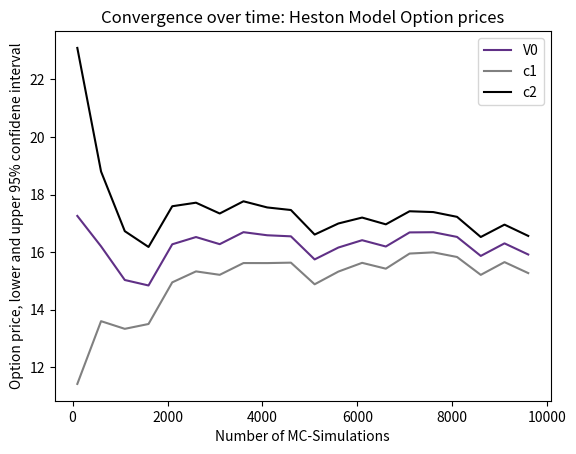

Here is the Python script that generated this plot:
# Sheet: 08, CF 2023
# Group: QF 27
# Group Members: Tomke Splettstoesser, Kadisatou Fane, Robert Hennings
import numpy as np
import matplotlib.pyplot as plt
from scipy.stats import norm
import pandas as pd
# C-Exercise 30
# Valuation of European options in the Heston model using the Euler method

def Heston_EuCall_MC_Euler(S0: float, r: float, gamma_0: float, kappa: float,
                           lambda_: float, sigma: float, T: int, g: callable,
                           M: int, m: int) -> list:
    """_summary_

    Args:
        S0 (float): Starting value for the simulated underlying (stock)
                    processes
        r (float): Interest rate
        gamma_0 (float): Starting value for the simulated volatility
                         processes
        kappa (float): _description_
        lambda_ (float): _description_
        sigma (float): Volatility of the simulated Volatility processes
        T (int): Time horizon
        g (callable): Payoff function (Call or Put type)
        M (int): Monte-Carlo method using M samples
        m (int): discretization of time steps, grid size

    Returns:
        list: discounted initial option price acc. to the Heston model,
              lower and upper confidence interval for option price
    """
    # Check data types
    for var in [S0, r, gamma_0, kappa, lambda_, sigma]:
        if not isinstance(var, float):
            raise TypeError(f"{var} not type float")
    for var in [T, M, m]:
        if not isinstance(var, int):
            raise TypeError(f"{var} not type int")
    # approximate the paths by the Euler method, see the defined algorithm on page 54, 55 in the script
    # Recall the Heston model assumes time variant volatility
    # Initalize the time delta steps
    delta_t = T / m # watch out small M here

    # Initialize arrays to store option prices and paths, length M of
    # number of Monte-Carlo samples
    St_mat = np.zeros((M, m))
    gammat_mat = np.zeros((M, m))
    # Brownian motions for eq. 3.37 and eq.3.39
    delta_w_1 = np.random.normal(loc=0, scale=np.sqrt(delta_t), size=(M, m))
    delta_w_2 = np.random.normal(loc=0, scale=np.sqrt(delta_t), size=(M, m))
    # Idea: we want to use the Heston model and therefore its nature with
    # stochastic processes for the underlying as well as for the volatility
    # we want to simulate the price and vola processes and plug in the Heston model
    # Set the starting values given
    St_mat[:, 0] = S0 * np.ones(M)
    gammat_mat[:, 0] = gamma_0 * np.ones(M)

    for i in range(1, m):
        # compute the gamma process following page 46, eq. 3.37
        # γ(t) = σ2(t) is assumed to satisfy the SDE
        gam = gammat_mat[:, i-1] + (kappa - lambda_ * gammat_mat[:, i-1]) * delta_t + sigma * np.sqrt(gammat_mat[:, i-1]) * delta_w_1[:, i-1]
        gammat_mat[:, i] = np.maximum(gam, 0)
        # now use the gamma process in the Heston model for the underlying (stock)
        # following page 46, eq. 3.39 in undiscounted terms directly
        St_mat[:, i] = St_mat[:, i-1] + r * St_mat[:, i-1] * delta_t + St_mat[:, i-1] * np.sqrt(np.maximum(gammat_mat[:, i-1], 0)) * delta_w_2[:, i-1]
    # after the simulation is completed and we have for each i in m simulations M
    # we compute the option payoff at the terminal time point and discount
    # back to starting time point
    raw_undiscounted_payoff = g(St_mat[:, -1])
    # now discount back to t0
    V0 = np.exp(-r * T) * np.mean(raw_undiscounted_payoff)
    # next compute the confidence intervals
    std_err = np.std(raw_undiscounted_payoff) / np.sqrt(M)
    c1 = V0 - 1.96 * std_err
    c2 = V0 + 1.96 * std_err

    return [V0, c1, c2]


# Test the function for given parameters
S0 = 100.0
r = 0.05
gamma_0 = 0.2**2
kappa = 0.5
lambda_ = 2.5
sigma = 1.0
T = 1
K = 100.0
g = lambda x: np.maximum(x - K, 0)
M = 10000
m = 250

V0, c1, c2 = Heston_EuCall_MC_Euler(S0=S0, r=r, gamma_0=gamma_0, kappa=kappa,
                                    lambda_=lambda_, sigma=sigma, T=T, g=g,
                                    M=M, m=m)
print(f"Calculated option price using the Heston model (Call): {V0}, with lower 95% CI:{c1}, and upper 95% CI:{c2}")

# Visualize the convergence as the number of Monte-Carlo Simulations rises over time
mc_numbers = [int(num) for num in np.arange(start=100, stop=10000, step=500)]
v0_list = []
c1_list = []
c2_list = []

for mc_n in mc_numbers:
    V0, c1, c2 = Heston_EuCall_MC_Euler(S0=S0, r=r, gamma_0=gamma_0, kappa=kappa,
                                    lambda_=lambda_, sigma=sigma, T=T, g=g,
                                    M=mc_n, m=m)
    v0_list.append(V0)
    c1_list.append(c1)
    c2_list.append(c2)

# plot the convergence
plt.plot(mc_numbers, v0_list, label="V0", color="#603086")
plt.plot(mc_numbers, c1_list, label="c1", color="grey")
plt.plot(mc_numbers, c2_list, label="c2", color="black")
plt.xlabel("Number of MC-Simulations")
plt.ylabel(r"Option price, lower and upper 95% confidene interval")
plt.title("Convergence over time: Heston Model Option prices", fontsize=12)
plt.legend()
plt.show()
